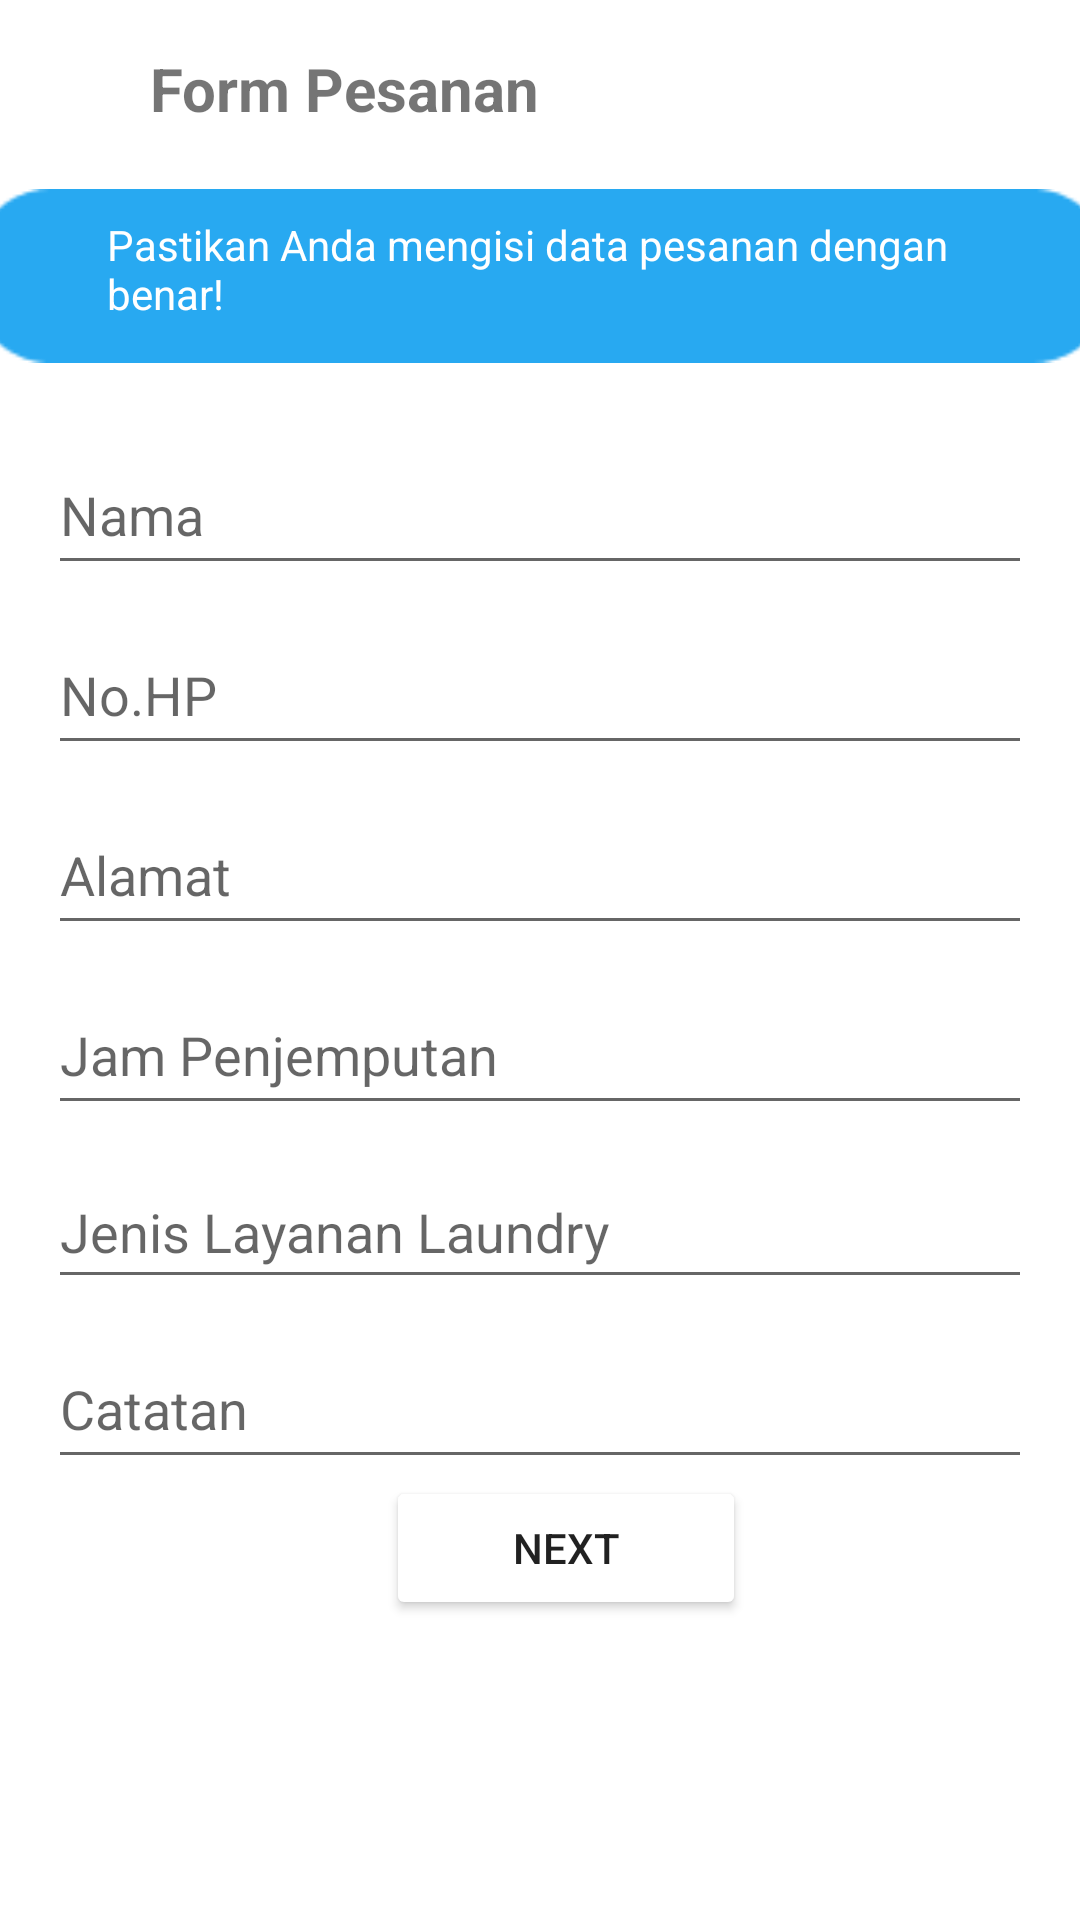

Android layout source for this screen:
<!-- AndroidManifest.xml: application theme Theme.FPlaundry -->
<!-- res/layout/activity_tujuan_pengantaran.xml -->
<?xml version="1.0" encoding="utf-8"?>
<androidx.constraintlayout.widget.ConstraintLayout xmlns:android="http://schemas.android.com/apk/res/android"
    xmlns:app="http://schemas.android.com/apk/res-auto"
    xmlns:tools="http://schemas.android.com/tools"
    android:layout_width="match_parent"
    android:layout_height="match_parent"
    tools:context=".ui.TujuanPengantaranActivity">

    <TextView
        android:id="@+id/textView1"
        android:layout_width="match_parent"
        android:layout_height="wrap_content"
        android:layout_marginStart="50dp"
        android:layout_marginTop="16dp"
        android:layout_marginEnd="16dp"
        android:text="@string/form_pesanan"
        android:textSize="20sp"
        android:textStyle="bold"
        app:layout_constraintEnd_toEndOf="parent"
        app:layout_constraintStart_toStartOf="parent"
        app:layout_constraintTop_toTopOf="parent" />

    <ImageView
        android:id="@+id/imageView"
        android:layout_width="397dp"
        android:layout_height="58dp"
        android:layout_marginStart="16dp"
        android:layout_marginTop="20dp"
        android:layout_marginEnd="16dp"
        app:layout_constraintEnd_toEndOf="parent"
        app:layout_constraintStart_toStartOf="parent"
        app:layout_constraintTop_toBottomOf="@+id/textView1"
        app:srcCompat="@drawable/biru" />

    <ImageView
        android:id="@+id/imageView6"
        android:layout_width="wrap_content"
        android:layout_height="wrap_content"
        android:layout_marginStart="20dp"
        app:layout_constraintBottom_toBottomOf="@+id/imageView"
        app:layout_constraintStart_toStartOf="@+id/imageView"
        app:layout_constraintTop_toTopOf="@+id/imageView"
        app:srcCompat="@drawable/ic_info" />

    <TextView
        android:id="@+id/textView9"
        android:layout_width="309dp"
        android:layout_height="40dp"
        android:text="@string/pastikan_anda_mengisi_data_pesanan_dengan_benar"
        android:textColor="@color/white"
        app:layout_constraintBottom_toBottomOf="@+id/imageView"
        app:layout_constraintEnd_toEndOf="@+id/imageView"
        app:layout_constraintStart_toEndOf="@+id/imageView6"
        app:layout_constraintTop_toTopOf="@+id/imageView" />

    <EditText
        android:id="@+id/ednama"
        android:layout_width="match_parent"
        android:layout_height="50dp"
        android:layout_marginStart="16dp"
        android:layout_marginTop="24dp"
        android:layout_marginEnd="16dp"
        android:hint="@string/nama"
        app:layout_constraintEnd_toEndOf="parent"
        app:layout_constraintHorizontal_bias="0.483"
        app:layout_constraintStart_toStartOf="parent"
        app:layout_constraintTop_toBottomOf="@+id/imageView"
        android:inputType="text"
        android:importantForAutofill="no" />

    <EditText
        android:id="@+id/editNo_Hp"
        android:layout_width="match_parent"
        android:layout_height="50dp"
        android:layout_marginStart="16dp"
        android:layout_marginTop="10dp"
        android:layout_marginEnd="16dp"
        android:hint="@string/no_hp"
        app:layout_constraintEnd_toEndOf="parent"
        app:layout_constraintStart_toStartOf="parent"
        app:layout_constraintTop_toBottomOf="@+id/ednama"
        android:autofillHints="phone"
        android:inputType="phone"/>

    <EditText
        android:id="@+id/editAlamat"
        android:layout_width="match_parent"
        android:layout_height="50dp"
        android:layout_marginStart="16dp"
        android:layout_marginTop="10dp"
        android:layout_marginEnd="16dp"
        android:hint="@string/alamat"
        app:layout_constraintEnd_toEndOf="parent"
        app:layout_constraintStart_toStartOf="parent"
        app:layout_constraintTop_toBottomOf="@+id/editNo_Hp"
        android:inputType="text"
        android:importantForAutofill="no" />

    <EditText
        android:id="@+id/editPengambilan"
        android:layout_width="match_parent"
        android:layout_height="50dp"
        android:layout_marginStart="16dp"
        android:layout_marginTop="10dp"
        android:layout_marginEnd="16dp"
        android:hint="@string/jam_penjemputan"
        app:layout_constraintEnd_toEndOf="parent"
        app:layout_constraintStart_toStartOf="parent"
        app:layout_constraintTop_toBottomOf="@+id/editAlamat"
        android:inputType="time"
        android:importantForAutofill="no" />

    <EditText
        android:id="@+id/editJenisLayanan"
        android:layout_width="match_parent"
        android:layout_height="48dp"
        android:layout_marginStart="16dp"
        android:layout_marginTop="10dp"
        android:layout_marginEnd="16dp"
        android:hint="@string/jenis_layanan_laundry"
        android:clickable="false"
        android:cursorVisible="false"
        android:focusable="false"
        app:layout_constraintEnd_toEndOf="parent"
        app:layout_constraintStart_toStartOf="parent"
        app:layout_constraintTop_toBottomOf="@+id/editPengambilan"
        android:inputType="text"
        android:importantForAutofill="no" />

    <EditText
        android:id="@+id/editCatatan"
        android:layout_width="match_parent"
        android:layout_height="50dp"
        android:layout_marginStart="16dp"
        android:layout_marginTop="10dp"
        android:layout_marginEnd="16dp"
        android:hint="@string/catatan"
        app:layout_constraintEnd_toEndOf="parent"
        app:layout_constraintStart_toStartOf="parent"
        app:layout_constraintTop_toBottomOf="@+id/editJenisLayanan"
        android:inputType="text"
        android:autofillHints="name"/>


    <Button
        android:id="@+id/buttonNext"
        android:layout_width="120dp"
        android:layout_height="wrap_content"
        android:layout_marginStart="32dp"
        android:layout_marginEnd="32dp"
        android:layout_marginBottom="100dp"
        android:backgroundTint="@color/primary"
        android:text="@string/next"
        app:layout_constraintBottom_toBottomOf="parent"
        app:layout_constraintEnd_toEndOf="parent"
        app:layout_constraintHorizontal_bias="0.55"
        app:layout_constraintStart_toStartOf="parent" />

    <androidx.constraintlayout.widget.Guideline
        android:id="@+id/guideline"
        android:layout_width="wrap_content"
        android:layout_height="wrap_content"
        android:orientation="horizontal"
        app:layout_constraintGuide_begin="20dp" />

    <androidx.constraintlayout.widget.Guideline
        android:id="@+id/guideline2"
        android:layout_width="wrap_content"
        android:layout_height="wrap_content"
        android:orientation="vertical"
        app:layout_constraintGuide_begin="20dp" />

    <androidx.constraintlayout.widget.Guideline
        android:id="@+id/guideline3"
        android:layout_width="wrap_content"
        android:layout_height="wrap_content"
        android:orientation="horizontal"
        app:layout_constraintGuide_begin="20dp" />

    <androidx.constraintlayout.widget.Guideline
        android:id="@+id/guideline4"
        android:layout_width="wrap_content"
        android:layout_height="wrap_content"
        android:orientation="vertical"
        app:layout_constraintGuide_begin="20dp" />

    <androidx.constraintlayout.widget.Barrier
        android:id="@+id/barrier"
        android:layout_width="wrap_content"
        android:layout_height="wrap_content"
        app:barrierDirection="left"/>

    <androidx.constraintlayout.widget.Barrier
        android:id="@+id/barrier2"
        android:layout_width="wrap_content"
        android:layout_height="wrap_content"
        app:barrierDirection="top"/>

    <androidx.constraintlayout.widget.Guideline
        android:id="@+id/guideline5"
        android:layout_width="wrap_content"
        android:layout_height="wrap_content"
        android:orientation="vertical"
        app:layout_constraintGuide_begin="20dp" />

</androidx.constraintlayout.widget.ConstraintLayout>
<!-- resources referenced by this layout -->
<resources>
  <!-- drawable biru: png bitmap (drawable, 1067 bytes) -->
  <string name="alamat">Alamat</string>
  <string name="catatan">Catatan</string>
  <string name="form_pesanan">Form Pesanan</string>
  <string name="jam_penjemputan">Jam Penjemputan</string>
  <string name="jenis_layanan_laundry">Jenis Layanan Laundry</string>
  <string name="nama">Nama</string>
  <string name="next">Next</string>
  <string name="no_hp">No.HP</string>
  <string name="pastikan_anda_mengisi_data_pesanan_dengan_benar">Pastikan Anda mengisi data pesanan dengan benar!</string>
  <style name="Theme.FPlaundry" parent="Base.Theme.FPlaundry" />
  <style name="Base.Theme.FPlaundry" parent="Theme.MaterialComponents.DayNight.NoActionBar">
          
          
      </style>
  <!-- not gathered from this repository: default colours our renderer supplied (Android Studio template values) -->
  <color name="white">#FFFFFFFF</color>
</resources>
